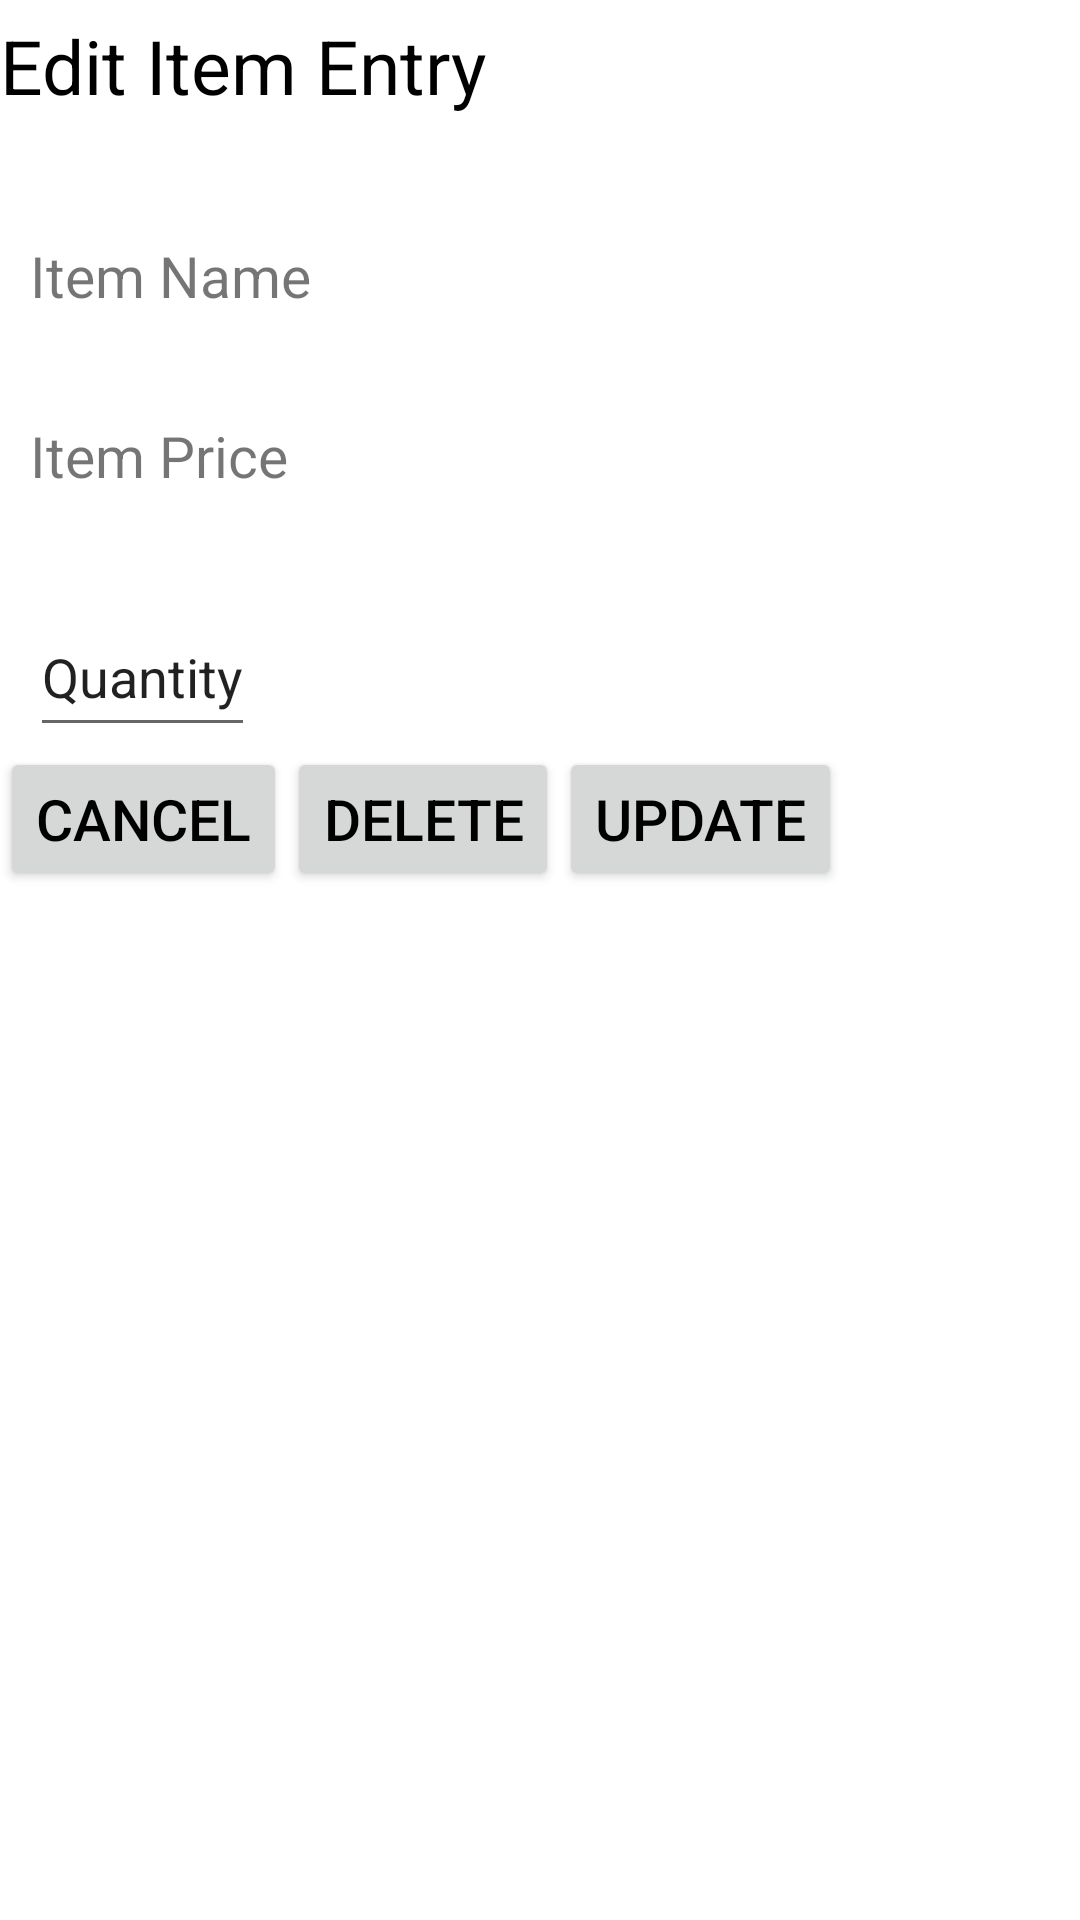

Android layout source for this screen:
<!-- AndroidManifest.xml: application theme Theme.MaterialComponents.DayNight.DarkActionBar -->
<!-- res/layout/custom_dialog_edit_item.xml -->
<?xml version="1.0" encoding="utf-8"?>
<LinearLayout xmlns:android="http://schemas.android.com/apk/res/android"
    xmlns:app="http://schemas.android.com/apk/res-auto"
    android:id="@+id/root"
    android:layout_width="match_parent"
    android:layout_height="match_parent">

    <LinearLayout
        android:layout_width="match_parent"
        android:layout_height="match_parent"
        android:orientation="vertical">

        <TextView
            android:id="@+id/custom_dialog_tv_desc"
            android:layout_width="wrap_content"
            android:layout_height="50dp"
            android:layout_marginTop="5dp"
            android:text="Edit Item Entry"
            android:textColor="#000"
            android:textSize="25dp" />

        <LinearLayout
            android:layout_width="match_parent"
            android:layout_height="wrap_content"
            android:orientation="vertical">

            <TextView
                android:id="@+id/custom_dialog_tv_item_name"
                android:layout_width="wrap_content"
                android:layout_height="50dp"
                android:layout_marginTop="24dp"
                android:textSize="19dp"
                android:layout_marginLeft="10dp"
                android:text="Item Name" />

            <TextView
                android:id="@+id/custom_dialog_tv_item_price"
                android:layout_width="wrap_content"
                android:layout_height="50dp"
                android:layout_marginLeft="10dp"
                android:layout_marginTop="10dp"
                android:textSize="19dp"
                android:text="Item Price" />

            <EditText
                android:id="@+id/custom_dialog_tv_quantity"
                android:layout_width="wrap_content"
                android:layout_height="50dp"
                android:layout_marginLeft="10dp"
                android:layout_marginTop="10dp"
                android:inputType="number"
                android:text="Quantity" />
        </LinearLayout>

        <LinearLayout
            android:layout_width="match_parent"
            android:layout_height="match_parent"
            android:orientation="horizontal">

            <Button
                android:id="@+id/cancel"
                android:layout_width="wrap_content"
                android:layout_height="wrap_content"
                android:text="Cancel"
                android:textColor="#000"
                android:textSize="19dp"
                app:layout_constraintBottom_toBottomOf="parent" />

            <Button
                android:id="@+id/custom_dialog_delete"
                android:layout_width="wrap_content"
                android:layout_height="wrap_content"
                android:textSize="19dp"
                android:textColor="#000"
                android:text="Delete" />

            <Button
                android:id="@+id/btn_update_entry"
                android:layout_width="wrap_content"
                android:layout_height="wrap_content"
                android:text="Update"
                android:textColor="#000"
                android:textSize="19dp" />
        </LinearLayout>

    </LinearLayout>


</LinearLayout>
<!-- resources referenced by this layout -->
<resources>

</resources>
